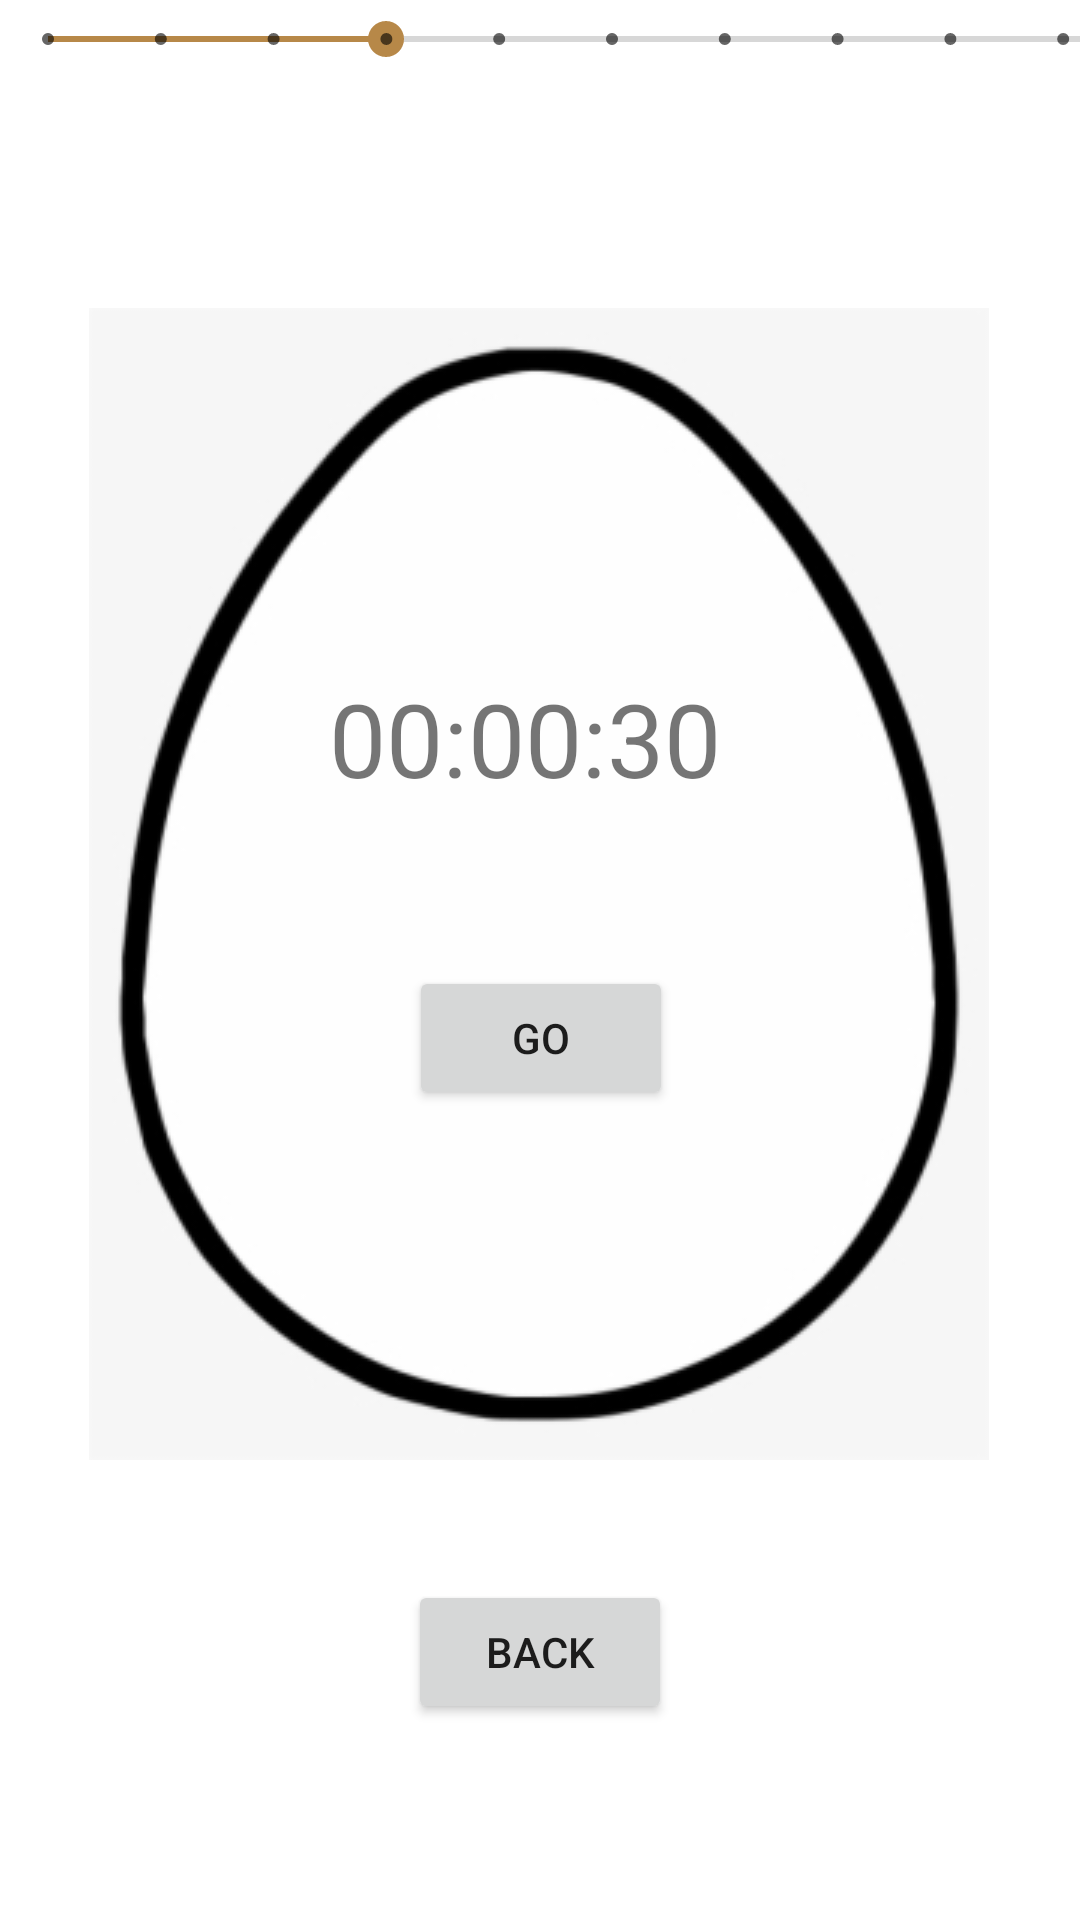

Android layout source for this screen:
<!-- AndroidManifest.xml: application theme Theme.AlarmApp -->
<!-- res/layout/activity_countdown.xml -->
<?xml version="1.0" encoding="utf-8"?>
<androidx.constraintlayout.widget.ConstraintLayout xmlns:android="http://schemas.android.com/apk/res/android"
    xmlns:app="http://schemas.android.com/apk/res-auto"
    xmlns:tools="http://schemas.android.com/tools"
    android:layout_width="match_parent"
    android:layout_height="match_parent"
    tools:context=".MainActivity">

    <SeekBar
        android:id="@+id/timeSeekBar"
        style="@style/Widget.AppCompat.SeekBar.Discrete"
        android:layout_width="408dp"
        android:layout_height="18dp"
        android:layout_marginTop="4dp"
        android:max="10"
        android:progress="3"
        app:layout_constraintEnd_toEndOf="parent"
        app:layout_constraintHorizontal_bias="0.0"
        app:layout_constraintStart_toStartOf="parent"
        app:layout_constraintTop_toTopOf="parent" />

    <ImageView
        android:id="@+id/imageView3"
        android:layout_width="wrap_content"
        android:layout_height="wrap_content"
        android:layout_marginTop="68dp"
        app:layout_constraintBottom_toBottomOf="parent"
        app:layout_constraintEnd_toEndOf="parent"
        app:layout_constraintHorizontal_bias="0.495"
        app:layout_constraintStart_toStartOf="parent"
        app:layout_constraintTop_toBottomOf="@+id/timeSeekBar"
        app:layout_constraintVertical_bias="0.077"
        app:srcCompat="@drawable/egg" />

    <TextView
        android:id="@+id/timerTextView"
        android:layout_width="186dp"
        android:layout_height="80dp"
        android:layout_marginTop="196dp"
        android:text="00:00:30"
        android:textSize="34sp"
        app:layout_constraintBottom_toBottomOf="parent"
        app:layout_constraintEnd_toEndOf="parent"
        app:layout_constraintHorizontal_bias="0.631"
        app:layout_constraintStart_toStartOf="parent"
        app:layout_constraintTop_toBottomOf="@+id/timeSeekBar"
        app:layout_constraintVertical_bias="0.016" />

    

    <Button
        android:id="@+id/goBtn"
        android:layout_width="wrap_content"
        android:layout_height="wrap_content"
        android:layout_marginTop="300dp"
        android:text="GO"
        app:layout_constraintBottom_toBottomOf="parent"
        app:layout_constraintEnd_toEndOf="parent"
        app:layout_constraintHorizontal_bias="0.501"
        app:layout_constraintStart_toStartOf="parent"
        app:layout_constraintTop_toBottomOf="@+id/timeSeekBar"
        app:layout_constraintVertical_bias="0.0" />

    <Button
        android:id="@+id/continueBtn"
        android:layout_width="wrap_content"
        android:layout_height="wrap_content"
        android:layout_marginTop="300dp"
        android:text="Continue"
        android:visibility="gone"
        app:layout_constraintBottom_toBottomOf="parent"
        app:layout_constraintEnd_toEndOf="parent"
        app:layout_constraintHorizontal_bias="0.501"
        app:layout_constraintStart_toStartOf="parent"
        app:layout_constraintTop_toBottomOf="@+id/timeSeekBar"
        app:layout_constraintVertical_bias="0.0" />

    <Button
        android:id="@+id/resetBtn"
        android:layout_width="wrap_content"
        android:layout_height="wrap_content"
        android:layout_marginTop="300dp"
        android:text="Reset"
        android:visibility="gone"
        app:layout_constraintBottom_toBottomOf="parent"
        app:layout_constraintEnd_toEndOf="parent"
        app:layout_constraintHorizontal_bias="0.501"
        app:layout_constraintStart_toStartOf="parent"
        app:layout_constraintTop_toBottomOf="@+id/timeSeekBar"
        app:layout_constraintVertical_bias="0.132" />

    <Button
        android:id="@+id/stopBtn"
        android:layout_width="wrap_content"
        android:layout_height="wrap_content"
        android:layout_marginTop="370dp"
        android:text="Cancel"
        android:visibility="gone"
        app:layout_constraintBottom_toBottomOf="parent"
        app:layout_constraintEnd_toEndOf="parent"
        app:layout_constraintStart_toStartOf="parent"
        app:layout_constraintTop_toBottomOf="@+id/timeSeekBar"
        app:layout_constraintVertical_bias="0.089" />

    <Button
        android:id="@+id/backBtn"
        android:layout_width="wrap_content"
        android:layout_height="wrap_content"
        android:layout_marginTop="40dp"
        android:text="Back"
        app:layout_constraintEnd_toEndOf="parent"
        app:layout_constraintStart_toStartOf="parent"
        app:layout_constraintTop_toBottomOf="@+id/imageView3" />

</androidx.constraintlayout.widget.ConstraintLayout>
<!-- resources referenced by this layout -->
<resources>
  <!-- drawable egg: png bitmap (drawable, 21340 bytes) -->
  <style name="Theme.AlarmApp" parent="Theme.MaterialComponents.DayNight.DarkActionBar">
          
          <item name="colorPrimary">#B78848</item>
          <item name="colorPrimaryVariant">#B78848</item>
          <item name="colorOnPrimary">@color/white</item>
          
          <item name="colorSecondary">#B78848</item>
          <item name="colorSecondaryVariant">#B78848</item>
          <item name="colorOnSecondary">@color/black</item>
          
          <item name="android:statusBarColor">?attr/colorPrimaryVariant</item>
          
      </style>
  <!-- not gathered from this repository: default colours our renderer supplied (Android Studio template values) -->
  <color name="black">#FF000000</color>
  <color name="white">#FFFFFFFF</color>
</resources>
